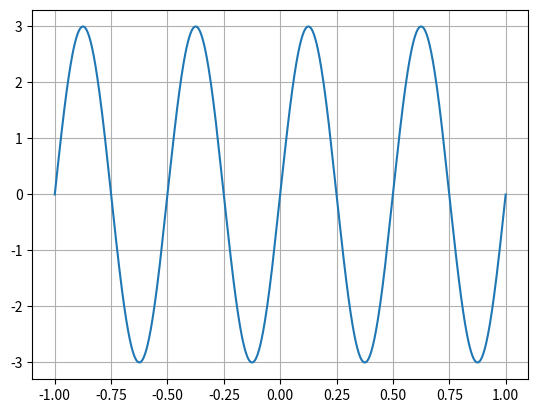

Here is the Python script that generated this plot:
import numpy as np
import matplotlib.pyplot as plt


A=3
f=2
t=np.linspace(1,-1,1000)
x=A*np.sin(2*np.pi*f*t)
# print(type(t))
plt.plot(t,x)
# plt.stem(t,x)
plt.grid(True)
plt.style.use('ggplot')
a=np.random.seed(11)
# print(a)
# plt.hist(np.random.randn(1000))
# plt.show()

a=np.array([6,5,4,3])

print(np.sort(a))
